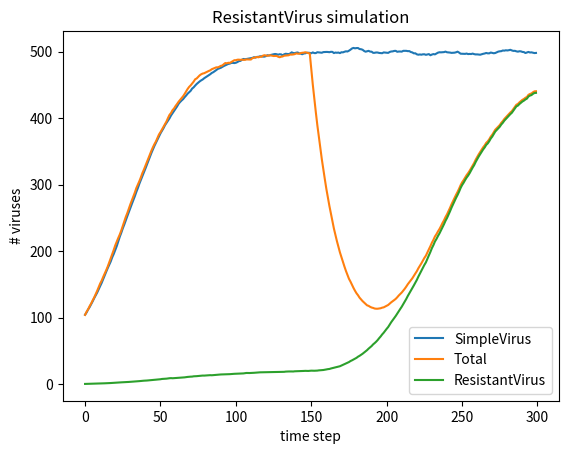

Write Python code to recreate this figure.
"""
Introduction

In this problem set, you will design and implement a stochastic simulation of 
patient and virus population dynamics, and reach conclusions about treatment 
regimens based on the simulation results.


Background: Viruses, Drug Treatments, and Computational Models

Viruses such as HIV and H1N1 represent a significant challenge to modern 
medicine. One of the reasons that they are so difficult to treat is their 
ability to evolve.

As you may know from introductory biology classes, the traits of an organism 
are determined by its genetic code. When organisms reproduce, their offspring 
will inherit genetic information from their parent. This genetic information 
will be modified, either because of mixing of the two parents' genetic 
information, or through mutations in the genome replication process, thus 
introducing diversity into a population.

Viruses are no exception. Two characteristics of viruses make them particularly 
difficult to treat. The first is that their replication mechanism often lacks 
the error checking mechanisms that are present in more complex organisms. This 
speeds up the rate of mutation. Secondly, viruses replicate extremely quickly 
(orders of magnitude faster than humans) -- thus, while we may be used to 
thinking of evolution as a process which occurs over long time scales, 
populations of viruses can undergo substantial evolutionary changes within a 
single patient over the course of treatment.

These two characteristics allow a virus population to acquire genetic 
resistance to therapy quickly. In this problem set, we will make use of 
simulations to explore the effect of introducing drugs on the virus population 
and determine how best to address these treatment challenges within a 
simplified model.

Computational modeling has played an important role in the study of viruses 
such as HIV (for example, see this paper, by MIT graduate David Ho). In this 
problem, we will implement a highly simplified stochastic model of virus 
population dynamics. Many details have been swept under the rug (host cells are 
not explicitly modeled and the size of the population is several orders of 
magnitude less than the size of actual virus populations). Nevertheless, our 
model exhibits biologically relevant characteristics and will give you a chance 
to analyze and interpret interesting simulation data.

Spread of a Virus in a Person

In reality, diseases are caused by viruses and have to be treated with 
medicine, so in the remainder of this problem set, we'll be looking at a 
detailed simulation of the spread of a virus within a person.
"""


# Problem Set 3: Simulating the Spread of Disease and Virus Population Dynamics 

import random
import pylab
import matplotlib.pyplot as plt

''' 
Begin helper code
'''

class NoChildException(Exception):
    """
    NoChildException is raised by the reproduce() method in the SimpleVirus
    and ResistantVirus classes to indicate that a virus particle does not
    reproduce. You can use NoChildException as is, you do not need to
    modify/add any code.
    """

'''
End helper code
'''


#
# PROBLEM 1
#
class SimpleVirus(object):

    """
    Representation of a simple virus (does not model drug effects/resistance).
    """
    def __init__(self, maxBirthProb, clearProb):
        """
        Initialize a SimpleVirus instance, saves all parameters as attributes
        of the instance.        
        maxBirthProb: Maximum reproduction probability (a float between 0-1)        
        clearProb: Maximum clearance probability (a float between 0-1).
        """
        # TODO
        self.maxBirthProb = maxBirthProb
        self.clearProb = clearProb

    def getMaxBirthProb(self):
        """
        Returns the max birth probability.
        """
        # TODO
        return self.maxBirthProb

    def getClearProb(self):
        """
        Returns the clear probability.
        """
        # TODO
        return self.clearProb

    def doesClear(self):
        """ Stochastically determines whether this virus particle is cleared from the
        patient's body at a time step. 
        returns: True with probability self.getClearProb and otherwise returns
        False.
        """
        # TODO
        if self.getClearProb() > random.random():
            return True
        else:
            return False

    def reproduce(self, popDensity):
        """
        Stochastically determines whether this virus particle reproduces at a
        time step. Called by the update() method in the Patient and
        TreatedPatient classes. The virus particle reproduces with probability
        self.maxBirthProb * (1 - popDensity).
        
        If this virus particle reproduces, then reproduce() creates and returns
        the instance of the offspring SimpleVirus (which has the same
        maxBirthProb and clearProb values as its parent).         

        popDensity: the population density (a float), defined as the current
        virus population divided by the maximum population.         
        
        returns: a new instance of the SimpleVirus class representing the
        offspring of this virus particle. The child should have the same
        maxBirthProb and clearProb values as this virus. Raises a
        NoChildException if this virus particle does not reproduce.               
        """
        # TODO
        if self.getMaxBirthProb() * (1 - popDensity) > random.random():
            return SimpleVirus(self.getMaxBirthProb(), self.getClearProb())
        else:
            raise NoChildException
            

class Patient(object):
    """
    Representation of a simplified patient. The patient does not take any drugs
    and his/her virus populations have no drug resistance.
    """    

    def __init__(self, viruses, maxPop):
        """
        Initialization function, saves the viruses and maxPop parameters as
        attributes.

        viruses: the list representing the virus population (a list of
        SimpleVirus instances)

        maxPop: the maximum virus population for this patient (an integer)
        """
        # TODO
        self.viruses = viruses
        self.maxPop = maxPop

    def getViruses(self):
        """
        Returns the viruses in this Patient.
        """
        # TODO
        return self.viruses

    def getMaxPop(self):
        """
        Returns the max population.
        """
        # TODO
        return self.maxPop

    def getTotalPop(self):
        """
        Gets the size of the current total virus population. 
        returns: The total virus population (an integer)
        """
        # TODO
        return len(self.getViruses())


    def update(self):
        """
        Update the state of the virus population in this patient for a single
        time step. update() should execute the following steps in this order:
        
        - Determine whether each virus particle survives and updates the list
        of virus particles accordingly.   
        
        - The current population density is calculated. This population density
          value is used until the next call to update() 
        
        - Based on this value of population density, determine whether each 
          virus particle should reproduce and add offspring virus particles to 
          the list of viruses in this patient.                    

        returns: The total virus population at the end of the update (an
        integer)
        """
        # TODO
        temp_viruses = self.getViruses().copy()
        for virus in temp_viruses:
            if virus.doesClear():
                self.viruses.remove(virus)
            popDensity = len(self.viruses) / self.getMaxPop()
            if 0.0 < popDensity < 1.0:
                try:
                    offspring = virus.reproduce(popDensity)
                    self.viruses.append(offspring)
                except NoChildException:
                    pass
        return len(self.viruses)


#
# PROBLEM 2
#
def simulationWithoutDrug(numViruses, maxPop, maxBirthProb, clearProb,
                          numTrials):
    """
    Run the simulation and plot the graph for problem 3 (no drugs are used,
    viruses do not have any drug resistance).    
    For each of numTrials trial, instantiates a patient, runs a simulation
    for 300 timesteps, and plots the average virus population size as a
    function of time.

    numViruses: number of SimpleVirus to create for patient (an integer)
    maxPop: maximum virus population for patient (an integer)
    maxBirthProb: Maximum reproduction probability (a float between 0-1)        
    clearProb: Maximum clearance probability (a float between 0-1)
    numTrials: number of simulation runs to execute (an integer)
    """
    # TODO
    avg_pop = 300 * [0]
    for trial in range(numTrials):
        viruses = []
        for virus in range(numViruses):
            viruses.append(SimpleVirus(maxBirthProb, clearProb))
        p = Patient(viruses, maxPop)
        for time_step in range(300):
            p.update()
            avg_pop[time_step] += p.getTotalPop()
    avg_pop[:] = [e / numTrials for e in avg_pop]
    # pylab.plot(avg_pop, label = "SimpleVirus")
    # pylab.title("SimpleVirus simulation")
    # pylab.xlabel("Time Steps")
    # pylab.ylabel("Average Virus Population")
    # pylab.legend(loc = "best")
    # pylab.show()
    # print(avg_pop)
    plt.plot(avg_pop, label = "SimpleVirus")
    plt.title("SimpleVirus simulation")
    plt.xlabel("Time Steps")
    plt.ylabel("Average Virus Population")
    plt.legend(loc = "best")
    plt.show()

# from ps3b_precompiled_312 import *
# Test
simulationWithoutDrug(100, 1000, 0.1, 0.05, 100)
# simulationWithoutDrug(100, 1000, 0.3, 0.05, 100)
# simulationWithoutDrug(100, 1000, 0.5, 0.05, 100)
# simulationWithoutDrug(100, 1000, 0.7, 0.05, 100)
# simulationWithoutDrug(100, 1000, 0.99, 0.05, 100)
# simulationWithoutDrug(100, 1000, 0.1, 0.99, 100)
# simulationWithoutDrug(1, 10, 1.0, 0.0, 1)
# simulationWithoutDrug(100, 200, 0.2, 0.8, 1)
# simulationWithoutDrug(1, 90, 0.8, 0.1, 1)


#
# PROBLEM 3
#
class ResistantVirus(SimpleVirus):
    """
    Representation of a virus which can have drug resistance.
    """   

    def __init__(self, maxBirthProb, clearProb, resistances, mutProb):
        """
        Initialize a ResistantVirus instance, saves all parameters as attributes
        of the instance.

        maxBirthProb: Maximum reproduction probability (a float between 0-1)       

        clearProb: Maximum clearance probability (a float between 0-1).

        resistances: A dictionary of drug names (strings) mapping to the state
        of this virus particle's resistance (either True or False) to each drug.
        e.g. {'guttagonol':False, 'srinol':False}, means that this virus
        particle is resistant to neither guttagonol nor srinol.

        mutProb: Mutation probability for this virus particle (a float). This is
        the probability of the offspring acquiring or losing resistance to a drug.
        """
        # TODO
        # super().__init__(maxBirthProb, clearProb)
        SimpleVirus.__init__(self, maxBirthProb, clearProb)
        self.resistances = resistances
        self.mutProb = mutProb

    def getResistances(self):
        """
        Returns the resistances for this virus.
        """
        # TODO
        return self.resistances

    def getMutProb(self):
        """
        Returns the mutation probability for this virus.
        """
        # TODO
        return self.mutProb

    def isResistantTo(self, drug):
        """
        Get the state of this virus particle's resistance to a drug. This method
        is called by getResistPop() in TreatedPatient to determine how many virus
        particles have resistance to a drug.       

        drug: The drug (a string)

        returns: True if this virus instance is resistant to the drug, False
        otherwise.
        """
        # TODO
        if drug in self.getResistances():
            return self.getResistances()[drug]
        else:
            return False

    def reproduce(self, popDensity, activeDrugs):
        """
        Stochastically determines whether this virus particle reproduces at a
        time step. Called by the update() method in the TreatedPatient class.

        A virus particle will only reproduce if it is resistant to ALL the drugs
        in the activeDrugs list. For example, if there are 2 drugs in the
        activeDrugs list, and the virus particle is resistant to 1 or no drugs,
        then it will NOT reproduce.

        Hence, if the virus is resistant to all drugs
        in activeDrugs, then the virus reproduces with probability:      

        self.maxBirthProb * (1 - popDensity).                       

        If this virus particle reproduces, then reproduce() creates and returns
        the instance of the offspring ResistantVirus (which has the same
        maxBirthProb and clearProb values as its parent). The offspring virus
        will have the same maxBirthProb, clearProb, and mutProb as the parent.

        For each drug resistance trait of the virus (i.e. each key of
        self.resistances), the offspring has probability 1-mutProb of
        inheriting that resistance trait from the parent, and probability
        mutProb of switching that resistance trait in the offspring.       

        For example, if a virus particle is resistant to guttagonol but not
        srinol, and self.mutProb is 0.1, then there is a 10% chance that
        that the offspring will lose resistance to guttagonol and a 90%
        chance that the offspring will be resistant to guttagonol.
        There is also a 10% chance that the offspring will gain resistance to
        srinol and a 90% chance that the offspring will not be resistant to
        srinol.

        popDensity: the population density (a float), defined as the current
        virus population divided by the maximum population       

        activeDrugs: a list of the drug names acting on this virus particle
        (a list of strings).

        returns: a new instance of the ResistantVirus class representing the
        offspring of this virus particle. The child should have the same
        maxBirthProb and clearProb values as this virus. Raises a
        NoChildException if this virus particle does not reproduce.
        """
        # TODO
        count = 0
        for drug in activeDrugs:
            if self.isResistantTo(drug) == False:
                break
            else:
                count += 1
        if count == len(activeDrugs):
            if self.getMaxBirthProb() * (1 - popDensity) > random.random():
                offspring_resistances = self.getResistances().copy()
                for resistance in offspring_resistances:
                    if self.getMutProb() > random.random(): 
                        offspring_resistances[resistance] = not self.getResistances()[resistance]
                return ResistantVirus(self.getMaxBirthProb(), self.getClearProb(), offspring_resistances, self.getMutProb())
            else:
                raise NoChildException
        else:
            raise NoChildException

            
#
# PROBLEM 4
#
class TreatedPatient(Patient):
    """
    Representation of a patient. The patient is able to take drugs and his/her
    virus population can acquire resistance to the drugs he/she takes.
    """

    def __init__(self, viruses, maxPop):
        """
        Initialization function, saves the viruses and maxPop parameters as
        attributes. Also initializes the list of drugs being administered
        (which should initially include no drugs).              

        viruses: The list representing the virus population (a list of
        virus instances)

        maxPop: The  maximum virus population for this patient (an integer)
        """
        # TODO
        # super().__init__(viruses, maxPop)
        Patient.__init__(self, viruses, maxPop)
        self.postcondition = []

    def addPrescription(self, newDrug):
        """
        Administer a drug to this patient. After a prescription is added, the
        drug acts on the virus population for all subsequent time steps. If the
        newDrug is already prescribed to this patient, the method has no effect.

        newDrug: The name of the drug to administer to the patient (a string).

        postcondition: The list of drugs being administered to a patient is updated
        """
        # TODO
        if newDrug not in self.postcondition:
            self.postcondition.append(newDrug)

    def getPrescriptions(self):
        """
        Returns the drugs that are being administered to this patient.

        returns: The list of drug names (strings) being administered to this
        patient.
        """
        # TODO
        return self.postcondition

    def getResistPop(self, drugResist):
        """
        Get the population of virus particles resistant to the drugs listed in
        drugResist.       

        drugResist: Which drug resistances to include in the population (a list
        of strings - e.g. ['guttagonol'] or ['guttagonol', 'srinol'])

        returns: The population of viruses (an integer) with resistances to all
        drugs in the drugResist list.
        """
        # TODO
        resistpop = 0
        count = 0
        for virus in self.viruses:
            for drug in drugResist:
                if virus.isResistantTo(drug) == False:
                    break
                else:
                    count += 1
            if count == len(drugResist):
                resistpop += 1
            count = 0
        return resistpop

    def update(self):
        """
        Update the state of the virus population in this patient for a single
        time step. update() should execute these actions in order:

        - Determine whether each virus particle survives and update the list of
          virus particles accordingly

        - The current population density is calculated. This population density
          value is used until the next call to update().

        - Based on this value of population density, determine whether each 
          virus particle should reproduce and add offspring virus particles to 
          the list of viruses in this patient.
          The list of drugs being administered should be accounted for in the
          determination of whether each virus particle reproduces.

        returns: The total virus population at the end of the update (an
        integer)
        """
        # TODO
        temp_viruses = self.getViruses().copy()
        for virus in temp_viruses:
            if virus.doesClear():
                self.viruses.remove(virus)
            popDensity = len(self.viruses) / self.getMaxPop()
            if 0.0 < popDensity < 1.0:
                try:
                    offspring = virus.reproduce(popDensity, self.getPrescriptions())
                    self.viruses.append(offspring)
                except NoChildException:
                    pass
        return len(self.viruses)


#
# PROBLEM 5
#
def simulationWithDrug(numViruses, maxPop, maxBirthProb, clearProb, resistances,
                       mutProb, numTrials):
    """
    Runs simulations and plots graphs for problem 5.

    For each of numTrials trials, instantiates a patient, runs a simulation for
    150 timesteps, adds guttagonol, and runs the simulation for an additional
    150 timesteps.  At the end plots the average virus population size
    (for both the total virus population and the guttagonol-resistant virus
    population) as a function of time.

    numViruses: number of ResistantVirus to create for patient (an integer)
    maxPop: maximum virus population for patient (an integer)
    maxBirthProb: Maximum reproduction probability (a float between 0-1)        
    clearProb: maximum clearance probability (a float between 0-1)
    resistances: a dictionary of drugs that each ResistantVirus is resistant to
                 (e.g., {'guttagonol': False})
    mutProb: mutation probability for each ResistantVirus particle
             (a float between 0-1). 
    numTrials: number of simulation runs to execute (an integer)
    
    """
    # TODO
    avg_total_pop = 300 * [0]
    avg_resist_pop = 300 * [0]
    for trial in range(numTrials):
        viruses = []
        for virus in range(numViruses):
            viruses.append(ResistantVirus(maxBirthProb, clearProb, resistances, mutProb))
        p = TreatedPatient(viruses, maxPop)
        for time_step in range(150):
            p.update()
            avg_total_pop[time_step] += p.getTotalPop()
            avg_resist_pop[time_step] += p.getResistPop(["guttagonol"])
        p.addPrescription("guttagonol")
        for time_step in range(150, 300):
            p.update()
            avg_total_pop[time_step] += p.getTotalPop()
            avg_resist_pop[time_step] += p.getResistPop(["guttagonol"])
    avg_total_pop[:] = [e / numTrials for e in avg_total_pop]
    avg_resist_pop[:] = [e / numTrials for e in avg_resist_pop]
    # pylab.plot(avg_total_pop, label = "Total")
    # pylab.plot(avg_resist_pop, label = "ResistantVirus")
    # pylab.title("ResistantVirus simulation")
    # pylab.xlabel("time step")
    # pylab.ylabel("# viruses")
    # pylab.legend(loc = "best")
    # pylab.show()
    # # print(avg_total_pop)
    # print(avg_resist_pop)
    plt.plot(avg_total_pop, label = "Total")
    plt.plot(avg_resist_pop, label = "ResistantVirus")
    plt.title("ResistantVirus simulation")
    plt.xlabel("time step")
    plt.ylabel("# viruses")
    plt.legend(loc = "best")
    plt.show()

# from ps3b_precompiled_312 import *
# Test
simulationWithDrug(100, 1000, 0.1, 0.05, {'guttagonol': False}, 0.005, 100)
# simulationWithDrug(1, 10, 1.0, 0.0, {}, 1.0, 5)
# simulationWithDrug(1, 20, 1.0, 0.0, {"guttagonol": True}, 1.0, 5)
# simulationWithDrug(75, 100, .8, 0.1, {"guttagonol": True}, 0.8, 1)
# simulationWithDrug(100, 500, 1.0, 0.0, {}, 1.0, 5)